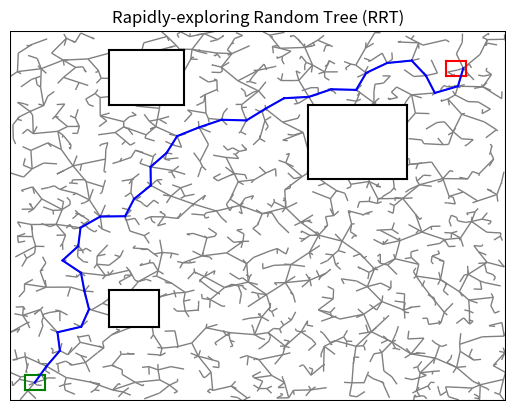

Write Python code to recreate this figure.
#!/bin/usr/python3 

import numpy as np
import matplotlib.pyplot as plt
import networkx as nx

#TODO: 1. Use kd-trees for nearest neighbors instead of brute force (O(logn) vs O(n)) so that 
#         the runtime of the entire algorithms is reduced to O(nlogn).
#      2. Fix the collision check algorithm so that it detects shapes other than squares properly. 
#         This one is strange. Checking for collisions with obstacles represented as collections of 
#         line segments should work for all shapes. I even have tested the function individually on 
#         a rombus and it works. But it doesn't when the whole algorithm is run.

####################
###Main Functions###
####################
def distance_func(pnt1, pnt2):
    return ((pnt2[0] - pnt1[0])**2 + (pnt2[1] - pnt1[1])**2)**0.5

def get_rand_point(grid_size):
    rand_xy = np.random.rand(2) * grid_size
    return (rand_xy[0], rand_xy[1])

def nearest_point(g, rand_pnt): #Runtime: O(n)
    return min(g.keys(), key=lambda x: distance_func(x, rand_pnt))

def get_new_node(nrst_pnt, rnd_pnt, step):
    diff_vector = tuple((a - b for a, b in zip(rnd_pnt, nrst_pnt)))
    magnitude = distance_func(nrst_pnt, rnd_pnt)
    if magnitude < step:
        step = magnitude
    new_node = tuple((a + x * (step/magnitude) for x, a in zip(diff_vector, nrst_pnt)))

    return new_node
  
def rrt(g, netx, num_iters, step, grid_size, obstacles, goal_node, eps): #Runtime O(n^2)
    """ 
    Standard rrt algorithm.

    Input(s): A dictionary containing the starting node, g. A networkx object, netx.
                The obstacles as an array containing arrays of line segments, obstacles.
                A goal, goal_node. And rrt parameters. 
    Output(s): A dictionary mapping all nodes to their immidiate parent, g.
                A networkx graph object for plotting the tree, netx. And an array
                containing all the nodes that are within a distance of the goal, paths.
    """
    paths = []
    for _ in range(num_iters):
        random_point = get_rand_point(grid_size)
        nearest = nearest_point(g, random_point)
        new_node = get_new_node(nearest, random_point, step)

        #Check for collisions 
        new_node = get_closest_collision(obstacles, nearest, new_node)

        if new_node != nearest:
            #Update graph
            g[new_node] = nearest

            #Upgdate networkx graph
            netx.add_node(new_node)
            netx.add_edge(nearest, new_node)

            #Check if goal reached
            if distance_func(new_node, goal_node) < eps:
                paths.append(new_node)

    return g, netx, paths

def reconstruct_path(g, paths):
    """
    For each node that is within a distance of the goal, end_node,
    it goes back up its parents until it reaches the starting node.

    Input(s): A dictionary mapping all nodes to their immidiate parent, g, 
                and an array containing all the end nodes, paths.
    Outputs(s): An array containing the shortest path found.
    """
    full_paths = []
    for end_node in paths:
        full_path = []
        while end_node: 
            full_path.append(end_node)
            end_node = g[end_node]
        full_paths.append(full_path)

    if full_paths == []:
        return full_paths
    return min(full_paths, key=lambda x: len(x))

#########################
###Collision Functions###
#########################
def get_segment_intersection(line1, line2):
    """
    Given two line segments, it returns the point at which they intersect.

    Input(s): 2 lists containing the starting and end points of two line segments. 
    Ouput(s): A tuple representing the point at which they intersect.
    """

    x1, x2, y1, y2 = line1[0][0], line1[1][0], line1[0][1], line1[1][1]
    a1, a2, b1, b2 = line2[0][0], line2[1][0], line2[0][1], line2[1][1]
    denominator = (y2 - y1) * (a2 - a1) - (x2 - x1) * (b2 - b1) 
    numerator = (b1 - y1) * (a2 - a1) + (x1 - a1) * (b2 - b1) 

    if denominator == 0:
        return None
    
    alpha = numerator / denominator 
    
    if a2 == a1:
        beta = (y1 - b1 + alpha * (y2 - y1)) / (b2 - b1) 
    else:
        beta = (x1 - a1 + alpha * (x2 - x1)) / (a2 - a1)

    if (alpha > 1 or alpha < 0) or (beta > 1 or beta < 0): 
        return None
    
    return (x1 + alpha * (x2 - x1), y1 + alpha * (y2 - y1))
    
def get_obstacle_intersection(obstacle, nearest, new_node):
    line = [nearest, new_node]
    intersects = []
    for segment in obstacle:
        intersect = get_segment_intersection(line, segment)
        if intersect:
            intersects.append(intersect)
    
    if len(intersects) == 0:
        return new_node
    return min(intersects, key=lambda x : distance_func(x, nearest))

def get_closest_collision(obstacles, nearest, new_node):
    collisions = []
    for obstacle in obstacles: 
        collision = get_obstacle_intersection(obstacle, nearest, new_node)
        collisions.append(collision)
    return min(collisions, key=lambda x: distance_func(x, nearest))

##############
###Plotting###
############## 
def plot_graph(g, grid_size, obstacles, origin, goal, path):
    pos = {node: node for node in g.nodes()}  # positions for all nodes
    
    plt.title('Rapidly-exploring Random Tree (RRT)')
    nx.draw(g, pos, with_labels=False, node_size=0, node_color='blue', edge_color='grey')
    plt.xlim(0, grid_size)
    plt.ylim(0, grid_size)

    #Plot obstacles 
    for obstacle in obstacles:
        for segment in obstacle:
            start, end = segment[0], segment[1]
            plt.plot((start[0], end[0]), (start[1], end[1]), color = "black")
    
    #Plot environment boundary
    x, y = [0, 0, 100, 100, 0], [0, 100, 100, 0, 0]
    plt.plot (x, y, color="black")

    #Plot starting point 
    x, y = origin[0], origin[1]
    bbox = [[(x-2, y-2), (x-2, y+2)], [(x-2, y+2), (x+2, y+2)], [(x+2, y+2), (x+2, y-2)], [(x+2, y-2), (x-2, y-2)]]
    for segment in bbox:
        start, end = segment[0], segment[1]
        plt.plot((start[0], end[0]), (start[1], end[1]), color = "green")

    #Plot goal 
    x, y = goal[0], goal[1]
    bbox = [[(x-2, y-2), (x-2, y+2)], [(x-2, y+2), (x+2, y+2)], [(x+2, y+2), (x+2, y-2)], [(x+2, y-2), (x-2, y-2)]]
    for segment in bbox:
        start, end = segment[0], segment[1]
        plt.plot((start[0], end[0]), (start[1], end[1]), color = "red")

    #Plot path
    if path != []:
        start = path[0]
        for end in path[1:]:
            plt.plot((start[0], end[0]), (start[1], end[1]), color = "blue")
            start = end

    plt.show()
    

if __name__ == "__main__":
    #RRT parameters
    grid_size = 100
    step_size = 5
    iters = 2000
    eps = 3

    #Initialize graphs
    start_node = (5, 5)
    goal = (90, 90)
    graph = {start_node: None}
    netx_g = nx.Graph()
    netx_g.add_node(start_node)

    #Initialize obstacles
    obstacles = [[[(20,20), (30,20)], [(30, 20), (30, 30)], [(30, 30), (20,30)], [(20,30), (20, 20)]], 
                 [[(20,80), (35,80)], [(35, 80), (35, 95)], [(35, 95), (20,95)], [(20,95), (20, 80)]],
                 [[(60,60), (80,60)], [(80, 60), (80, 80)], [(80, 80), (60,80)], [(60,80), (60, 60)]]]

    new_graph, new_g, paths = rrt(graph, netx_g, iters, step_size, grid_size, obstacles, goal, eps)
    best_path = reconstruct_path(new_graph, paths)
    plot_graph(new_g, grid_size, obstacles, start_node, goal, best_path)

    #Problematic obstacle:
    # obstacles = [[[(85,25), (90,30)], [(90, 30), (85, 35)], [(85, 35), (80,30)], [(80,30), (85, 25)]]]
    # intersection = get_closest_collision(obstacles, (82.5, 27.5), (83, 28))
    # print(intersection)
